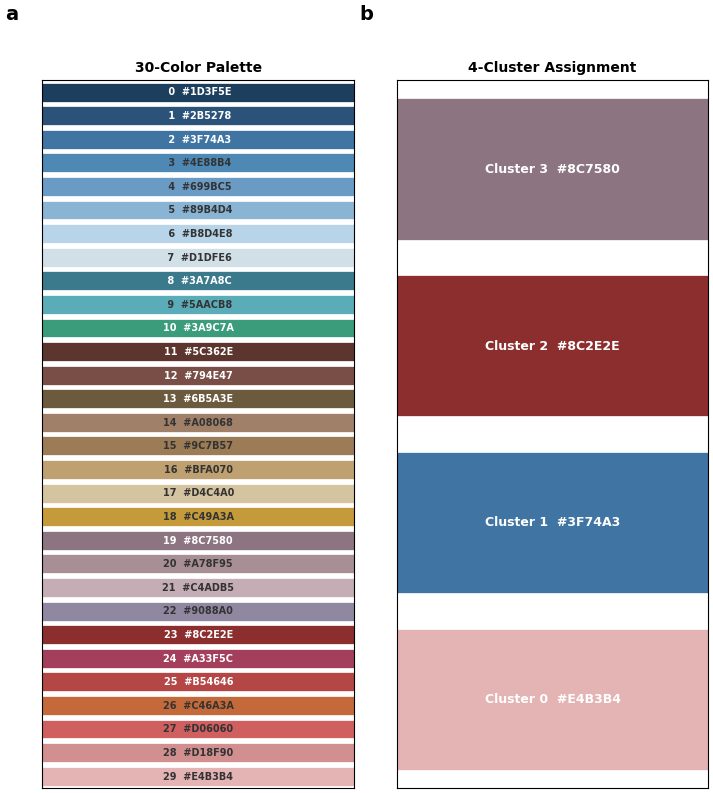

Write the Python code that produced this figure.
"""
journal_style.py
================
Nature-family journal unified visualization style.
Call apply_style() at the top of any plotting script.

Conventions:
  - No figure titles (set_title) — captions belong in the manuscript
  - All figure text in English
"""

import matplotlib as mpl
import matplotlib.pyplot as plt
import matplotlib.colors as mcolors
from pathlib import Path
import numpy as np

# ── Palettes ──────────────────────────────────────────────
PALETTE_8 = [
    "#D1DFE6",  # light grey-blue
    "#3F74A3",  # deep blue
    "#699BC5",  # mid blue
    "#794E47",  # brown
    "#9C7B57",  # brown-gold
    "#A78F95",  # grey-pink
    "#B54646",  # brick red
    "#D18F90",  # light rose
]

# 30-color extended palette (grouped by hue: blue → cyan → green → brown → gold → grey-pink → red → rose)
PALETTE_30 = [
    # ── Blue series (deep→light) ──
    "#1D3F5E",  #  0  ink blue
    "#2B5278",  #  1  deep sea blue
    "#3F74A3",  #  2  deep blue ★
    "#4E88B4",  #  3  steel blue
    "#699BC5",  #  4  mid blue ★
    "#89B4D4",  #  5  sky blue
    "#B8D4E8",  #  6  powder blue
    "#D1DFE6",  #  7  light grey-blue ★
    # ── Cyan series ──
    "#3A7A8C",  #  8  teal
    "#5AACB8",  #  9  light cyan
    # ── Green series (complementary) ──
    "#3A9C7A",  # 10  emerald green
    # ── Brown series (deep→light) ──
    "#5C362E",  # 11  deep brown
    "#794E47",  # 12  brown ★
    "#6B5A3E",  # 13  olive brown
    "#A08068",  # 14  light brown
    "#9C7B57",  # 15  brown-gold ★
    "#BFA070",  # 16  golden brown
    "#D4C4A0",  # 17  sand
    # ── Amber (complementary) ──
    "#C49A3A",  # 18  amber gold
    # ── Grey-pink series ──
    "#8C7580",  # 19  deep grey-pink
    "#A78F95",  # 20  grey-pink ★
    "#C4ADB5",  # 21  light grey-pink
    "#9088A0",  # 22  purple-grey
    # ── Red series (deep→light) ──
    "#8C2E2E",  # 23  deep brick red
    "#A33F5C",  # 24  rose red
    "#B54646",  # 25  brick red ★
    "#C46A3A",  # 26  burnt orange
    "#D06060",  # 27  mid red
    "#D18F90",  # 28  light rose ★
    "#E4B3B4",  # 29  light pink
]

# 4-Cluster colors (maximum contrast)
CLUSTER_COLORS_4 = [
    "#E4B3B4",  # Cluster 0 — light pink
    "#3F74A3",  # Cluster 1 — deep blue
    "#8C2E2E",  # Cluster 2 — deep brick red
    "#8C7580",  # Cluster 3 — deep grey-pink
]

# 6-Cluster colors (4+3 hierarchical)
CLUSTER_COLORS_6 = [
    "#3F74A3",  # C0a
    "#699BC5",  # C0b
    "#D1DFE6",  # C0c
    "#B54646",  # C1
    "#9C7B57",  # C2
    "#794E47",  # C3
]

# ── Size constants (Nature standard) ─────────────────────
SINGLE_COL = 89 / 25.4      # single column width (inches)
DOUBLE_COL = 183 / 25.4     # double column width (inches)
DPI = 600
FIG_FORMAT = "pdf"

# ── Font sizes ───────────────────────────────────────────
FONTSIZE_TICK = 8
FONTSIZE_LABEL = 10
FONTSIZE_TITLE = 10
FONTSIZE_PANEL = 14        # panel label (a, b, c...)
FONTSIZE_LEGEND = 8
FONTSIZE_CBAR = 8

# ── Other constants ──────────────────────────────────────
WAVELENGTH_RANGE = (400, 1100)
OUTPUT_DIR = Path("figures")


def apply_style():
    """Apply global matplotlib style. Call once at script entry."""
    mpl.rcParams.update({
        # fonts
        "font.family": "sans-serif",
        "font.sans-serif": ["Arial"],
        "font.size": FONTSIZE_TICK,

        # axes
        "axes.linewidth": 0.8,
        "axes.labelsize": FONTSIZE_LABEL,
        "axes.titlesize": FONTSIZE_TITLE,
        "axes.titleweight": "bold",
        "axes.spines.top": True,
        "axes.spines.right": True,

        # ticks
        "xtick.major.width": 0.8,
        "xtick.minor.width": 0.5,
        "xtick.major.size": 4,
        "xtick.minor.size": 2,
        "xtick.direction": "out",
        "xtick.labelsize": FONTSIZE_TICK,
        "ytick.major.width": 0.8,
        "ytick.minor.width": 0.5,
        "ytick.major.size": 4,
        "ytick.minor.size": 2,
        "ytick.direction": "out",
        "ytick.labelsize": FONTSIZE_TICK,

        # legend
        "legend.frameon": False,
        "legend.fontsize": FONTSIZE_LEGEND,

        # save
        "savefig.dpi": DPI,
        "savefig.bbox": "tight",
        "savefig.pad_inches": 0.05,
        "savefig.transparent": False,

        # lines
        "lines.linewidth": 1.2,
        "lines.markersize": 5,

        # background
        "figure.facecolor": "white",
        "axes.facecolor": "white",

        # PDF/PS text as TrueType (editable in Adobe Illustrator)
        "pdf.fonttype": 42,
        "ps.fonttype": 42,
    })


def get_cluster_colors(n=4):
    """Return a list of n cluster colors."""
    if n <= 4:
        return CLUSTER_COLORS_4[:n]
    elif n <= 6:
        return CLUSTER_COLORS_6[:n]
    else:
        return (PALETTE_30 * ((n // 30) + 1))[:n]


def get_cluster_cmap(n=4):
    """Return a ListedColormap for n clusters."""
    return mcolors.ListedColormap(get_cluster_colors(n))


def add_panel_label(ax, label, x=-0.12, y=1.08):
    """Add a panel label (a, b, c...) at the top-left of axes, 14 pt bold."""
    ax.text(x, y, label, transform=ax.transAxes,
            fontsize=FONTSIZE_PANEL, fontweight="bold",
            va="bottom", ha="left")


def save_fig(fig, name, output_dir=None):
    """Save figure as PDF (600 DPI)."""
    out = Path(output_dir) if output_dir else OUTPUT_DIR
    out.mkdir(parents=True, exist_ok=True)
    filepath = out / f"{name}.{FIG_FORMAT}"
    fig.savefig(filepath, format=FIG_FORMAT, dpi=DPI)
    plt.close(fig)
    print(f"Saved -> {filepath}")
    return filepath


def cbar_style(cbar):
    """Apply uniform colorbar appearance."""
    cbar.ax.tick_params(labelsize=FONTSIZE_TICK, width=0.6, length=3)
    cbar.outline.set_linewidth(0.6)


# ── Self-test: run this file to display palettes ─────────
if __name__ == "__main__":
    apply_style()

    fig, axes = plt.subplots(1, 2, figsize=(DOUBLE_COL, 8))

    # Left: 30-color palette
    ax = axes[0]
    dark_indices = {0, 1, 2, 8, 10, 11, 12, 13, 19, 23, 24, 25}
    for i, c in enumerate(PALETTE_30):
        ax.barh(i, 1, color=c, edgecolor="white", linewidth=0.5)
        ax.text(0.5, i, f"{i:2d}  {c}", ha="center", va="center",
                fontsize=7, fontweight="bold",
                color="white" if i in dark_indices else "#333333")
    ax.set_xlim(0, 1)
    ax.set_ylim(-0.5, len(PALETTE_30) - 0.5)
    ax.invert_yaxis()
    ax.set_yticks([]); ax.set_xticks([])
    ax.set_title("30-Color Palette")
    add_panel_label(ax, "a")

    # Right: 4-Cluster assignment
    ax = axes[1]
    for i, c in enumerate(CLUSTER_COLORS_4):
        ax.barh(i, 1, color=c, edgecolor="white", linewidth=0.5)
        ax.text(0.5, i, f"Cluster {i}  {c}", ha="center", va="center",
                fontsize=9, fontweight="bold", color="white")
    ax.set_xlim(0, 1)
    ax.set_ylim(-0.5, 3.5)
    ax.set_yticks([]); ax.set_xticks([])
    ax.set_title("4-Cluster Assignment")
    add_panel_label(ax, "b")

    fig.tight_layout()
    save_fig(fig, "palette_preview", output_dir="figures")
